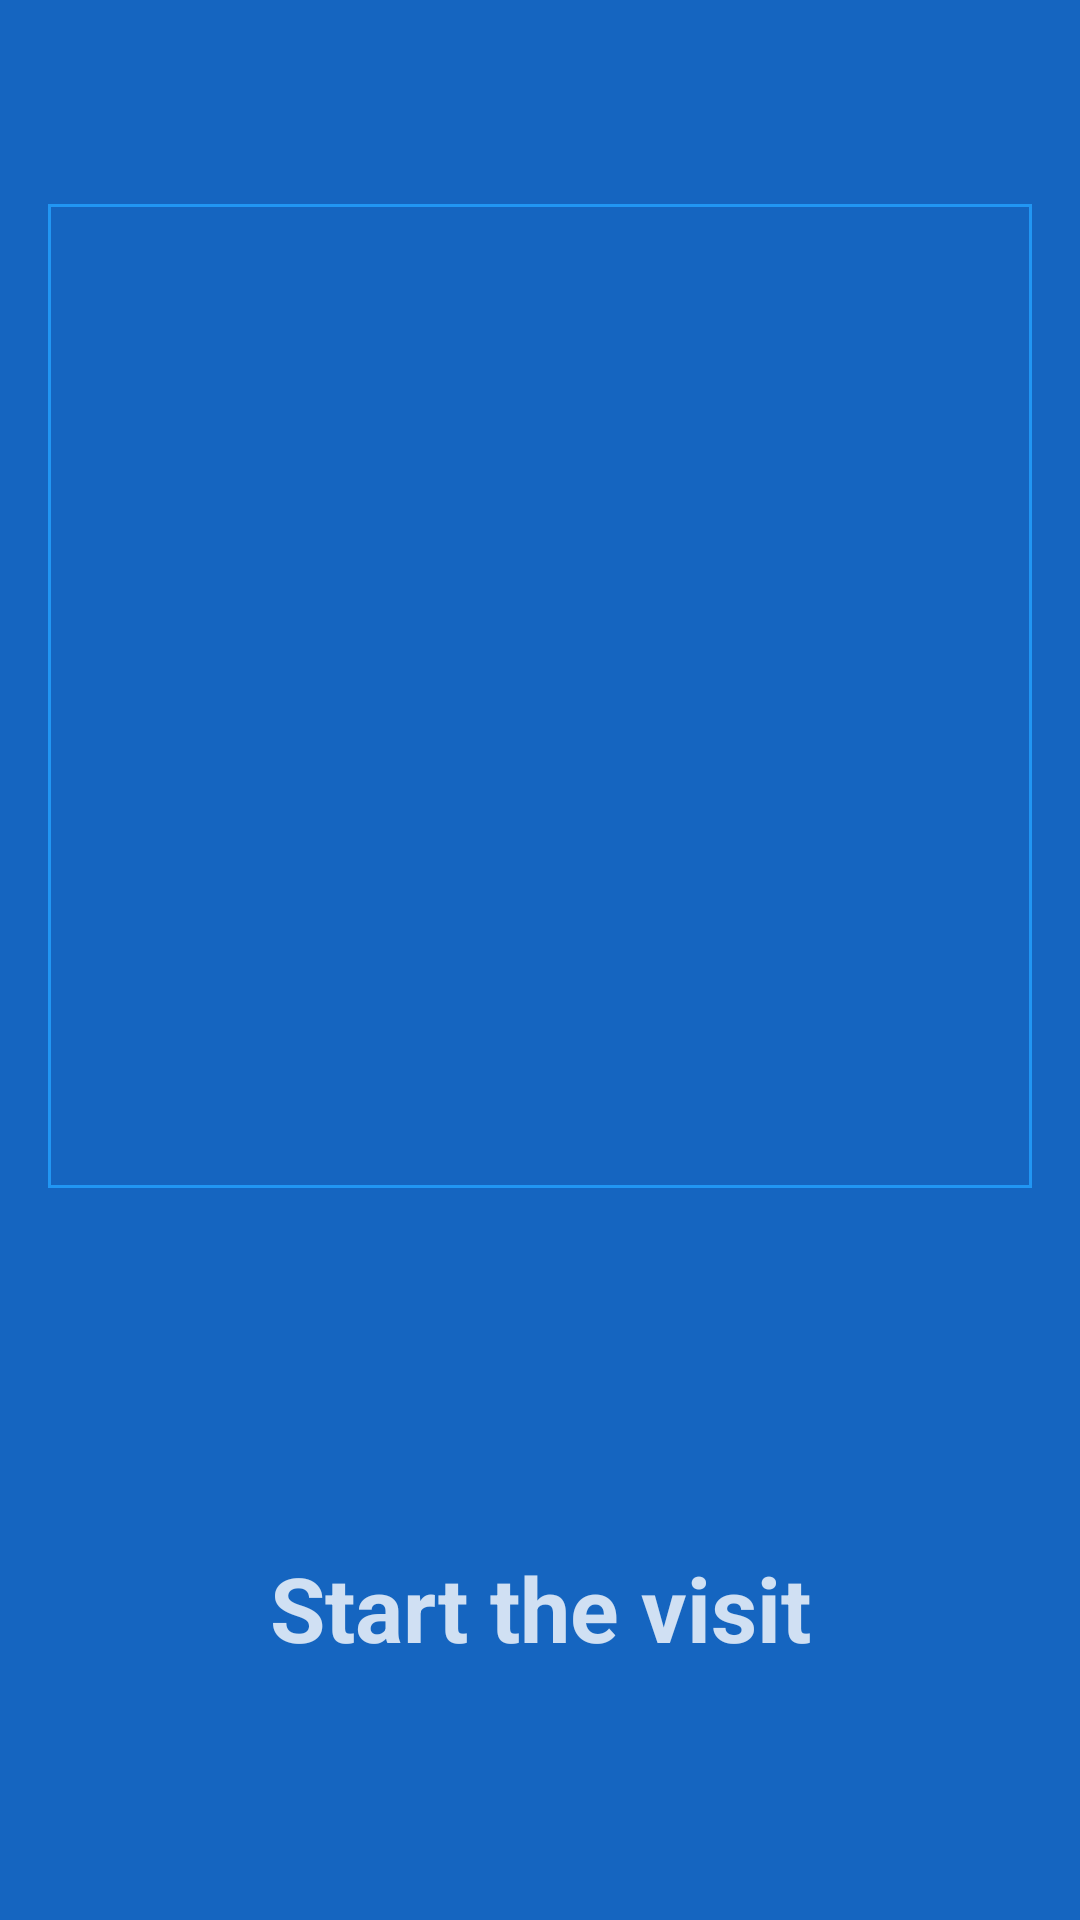

The Android layout XML behind this screen, and the referenced resources:
<!-- AndroidManifest.xml: application theme Theme.CROSSCityApp -->
<!-- res/layout/fragment_visit_start.xml -->
<?xml version="1.0" encoding="utf-8"?>
<androidx.constraintlayout.widget.ConstraintLayout xmlns:android="http://schemas.android.com/apk/res/android"
    xmlns:app="http://schemas.android.com/apk/res-auto"
    xmlns:tools="http://schemas.android.com/tools"
    android:id="@+id/contentLayout"
    android:layout_width="match_parent"
    android:layout_height="match_parent"
    android:background="?attr/fullscreenBackgroundColor"
    android:paddingHorizontal="@dimen/fragment_horizontal_margin"
    android:paddingVertical="@dimen/fragment_vertical_margin"
    android:theme="@style/ThemeOverlay.CROSSCityApp.FullscreenContainer"
    tools:context=".ui.visitstart.VisitStartFragment">

    <androidx.constraintlayout.widget.ConstraintLayout
        android:id="@+id/poi_image_container"
        android:layout_width="0dp"
        android:layout_height="0dp"
        app:layout_constraintBottom_toTopOf="@+id/start_visit"
        app:layout_constraintEnd_toEndOf="parent"
        app:layout_constraintStart_toStartOf="parent"
        app:layout_constraintTop_toTopOf="parent"
        app:layout_constraintVertical_weight="3">

        <androidx.constraintlayout.widget.ConstraintLayout
            android:layout_width="match_parent"
            android:layout_height="wrap_content"
            app:layout_constraintBottom_toBottomOf="parent"
            app:layout_constraintDimensionRatio="1:1"
            app:layout_constraintEnd_toEndOf="parent"
            app:layout_constraintStart_toStartOf="parent"
            app:layout_constraintTop_toTopOf="parent">

            <androidx.coordinatorlayout.widget.CoordinatorLayout
                android:id="@+id/directions_layout"
                android:layout_width="200dp"
                android:layout_height="200dp"
                android:layout_marginEnd="-100dp"
                android:layout_marginBottom="-100dp"
                android:elevation="1dp"
                app:layout_constraintBottom_toBottomOf="@id/poi_image"
                app:layout_constraintEnd_toEndOf="@id/poi_image">

                <Button
                    android:id="@+id/directions"
                    style="@style/Widget.Material3.Button.OutlinedButton"
                    android:layout_width="match_parent"
                    android:layout_height="match_parent"
                    android:clickable="true"
                    android:contentDescription="@string/directions"
                    android:insetLeft="0dp"
                    android:insetTop="0dp"
                    android:insetRight="0dp"
                    android:insetBottom="0dp"
                    android:tooltipText="@string/directions"
                    app:backgroundTint="@color/blue"
                    app:rippleColor="@color/black_overlay"
                    app:strokeColor="@color/blue_darken" />

                <ImageView
                    android:layout_width="66dp"
                    android:layout_height="66dp"
                    android:layout_margin="27dp"
                    android:contentDescription="@string/directions"
                    android:src="@drawable/baseline_directions_24"
                    app:layout_anchor="@id/directions"
                    app:layout_anchorGravity="top|start"
                    app:tint="@color/white" />
            </androidx.coordinatorlayout.widget.CoordinatorLayout>

            <ImageView
                android:id="@+id/poi_image"
                android:layout_width="0dp"
                android:layout_height="0dp"
                android:background="@drawable/border_blue"
                android:contentDescription="@string/poi_image"
                app:layout_constraintBottom_toBottomOf="parent"
                app:layout_constraintDimensionRatio="1:1"
                app:layout_constraintEnd_toEndOf="parent"
                app:layout_constraintStart_toStartOf="parent"
                app:layout_constraintTop_toTopOf="parent"
                tools:srcCompat="@tools:sample/backgrounds/scenic" />
        </androidx.constraintlayout.widget.ConstraintLayout>
    </androidx.constraintlayout.widget.ConstraintLayout>

    <Button
        android:id="@+id/start_visit"
        style="@style/Widget.Material3.Button.ElevatedButton"
        android:layout_width="0dp"
        android:layout_height="0dp"
        android:layout_marginVertical="@dimen/fab_margin"
        android:alpha=".8"
        android:clickable="true"
        android:enabled="false"
        android:text="@string/start_visit"
        android:textColor="@color/white"
        android:textSize="@dimen/xxlarge_font_size"
        android:textStyle="bold"
        android:tooltipText="@string/start_visit"
        app:backgroundTint="@color/grey_lighten"
        app:cornerRadius="0dp"
        app:icon="@drawable/baseline_play_arrow_24"
        app:iconSize="72dp"
        app:iconTint="@color/white"
        app:layout_constraintBottom_toBottomOf="parent"
        app:layout_constraintEnd_toEndOf="parent"
        app:layout_constraintStart_toStartOf="parent"
        app:layout_constraintTop_toBottomOf="@id/poi_image_container"
        app:layout_constraintVertical_weight="1"
        app:rippleColor="@color/black_overlay" />

    <ProgressBar
        android:id="@+id/loading"
        android:layout_width="wrap_content"
        android:layout_height="wrap_content"
        android:layout_gravity="center"
        android:layout_marginStart="32dp"
        android:layout_marginTop="64dp"
        android:layout_marginEnd="32dp"
        android:layout_marginBottom="64dp"
        android:visibility="gone"
        app:layout_constraintBottom_toBottomOf="parent"
        app:layout_constraintEnd_toEndOf="parent"
        app:layout_constraintStart_toStartOf="parent"
        app:layout_constraintTop_toTopOf="parent"
        app:layout_constraintVertical_bias="0.3" />
</androidx.constraintlayout.widget.ConstraintLayout>
<!-- resources referenced by this layout -->
<resources>
  <color name="black_overlay">#22000000</color>
  <color name="blue">#2196F3</color>
  <color name="blue_darken">#1565C0</color>
  <color name="grey_lighten">#9E9E9E</color>
  <color name="white">#FFFFFFFF</color>
  <dimen name="fab_margin">16dp</dimen>
  <dimen name="fragment_horizontal_margin">16dp</dimen>
  <dimen name="fragment_vertical_margin">16dp</dimen>
  <dimen name="xxlarge_font_size">30sp</dimen>
  <!-- drawable border_blue (drawable) -->
  <?xml version="1.0" encoding="utf-8"?>
  <shape xmlns:android="http://schemas.android.com/apk/res/android"
      android:shape="rectangle">
      <padding
          android:bottom="5dp"
          android:left="5dp"
          android:right="5dp"
          android:top="5dp" />
      <stroke
          android:width="1dp"
          android:color="@color/blue" />
  </shape>
  <string name="directions">Directions</string>
  <string name="poi_image">Point of interest image</string>
  <string name="start_visit">Start the visit</string>
  <style name="ThemeOverlay.CROSSCityApp.FullscreenContainer" parent="">
          <item name="fullscreenBackgroundColor">@color/blue_darken</item>
          <item name="fullscreenTextColor">@color/white</item>
      </style>
  <style name="Theme.CROSSCityApp" parent="Theme.MaterialComponents.DayNight.DarkActionBar">
          
          <item name="colorPrimary">@color/blue_darken</item>
          <item name="colorPrimaryVariant">@color/blue</item>
          <item name="colorOnPrimary">@color/white</item>
          
          <item name="colorSecondary">@color/amber_darken</item>
          <item name="colorSecondaryVariant">@color/amber</item>
          <item name="colorOnSecondary">@color/black</item>
          
          <item name="android:statusBarColor" tools:targetApi="l">?attr/colorPrimaryVariant</item>
          
      </style>
  <color name="amber_darken">#FF8F00</color>
  <color name="amber">#FFC107</color>
  <color name="black">#FF000000</color>
</resources>
